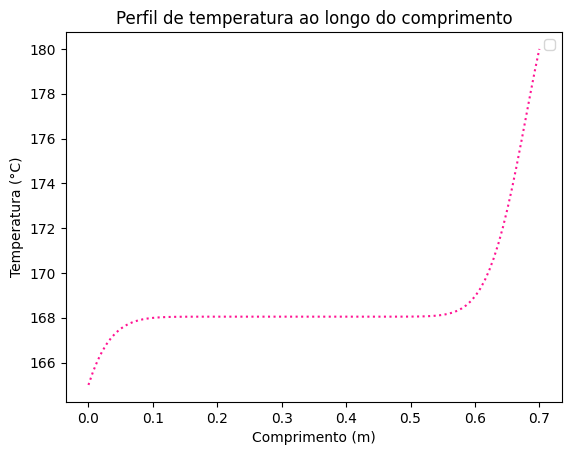

This figure's Python source:
# -*- coding: utf-8 -*-
"""
Created on Mon Nov 11 22:06:03 2024

[redacted]
"""

import numpy as np
import matplotlib.pyplot as plt

#Espaço
L = 0.7  
nx = 100  
delta_x = L / (nx - 1)  

#Tempo
dt= 0.1
nt = 100000

#Propriedades do polímero
k = 0.24  #condutividade térmica (W/m°C)
rho = 905  # densidade pp (kg/m³)
Cp = 1812.98  #calor específico (J/kg°C)
alpha = 1.45e-7  #difusividade térmica (m²/s)
q = 500  # Geração interna de calor (W/m³)


# Condições de contorno
T_entrada = 165  # temperatura na entrada (x = 0)
T_saida = 180  # temperatura na saída (x = L)

def dif_finita():
    y = np.ones(nx)*T_entrada
    y[-1] =T_saida
    
    for n in range(nt):
        y_new = y.copy()  
        for i in range(1, nx - 1):
            y_new[i] = y[i] + dt * (alpha * (y[i + 1] - 2 * y[i] + y[i - 1]) / (delta_x ** 2) + q / (rho * Cp))
       
        y = y_new
        
    return y
        
#Plot :)
x = np.linspace(0, L, nx)
y = dif_finita()
plt.rc('font', family='Times New Roman')
plt.plot(x, y, color="deeppink",linestyle=":")
plt.xlabel('Comprimento (m)')
plt.ylabel('Temperatura (°C)')
plt.title('Perfil de temperatura ao longo do comprimento')
plt.legend()
plt.show()      